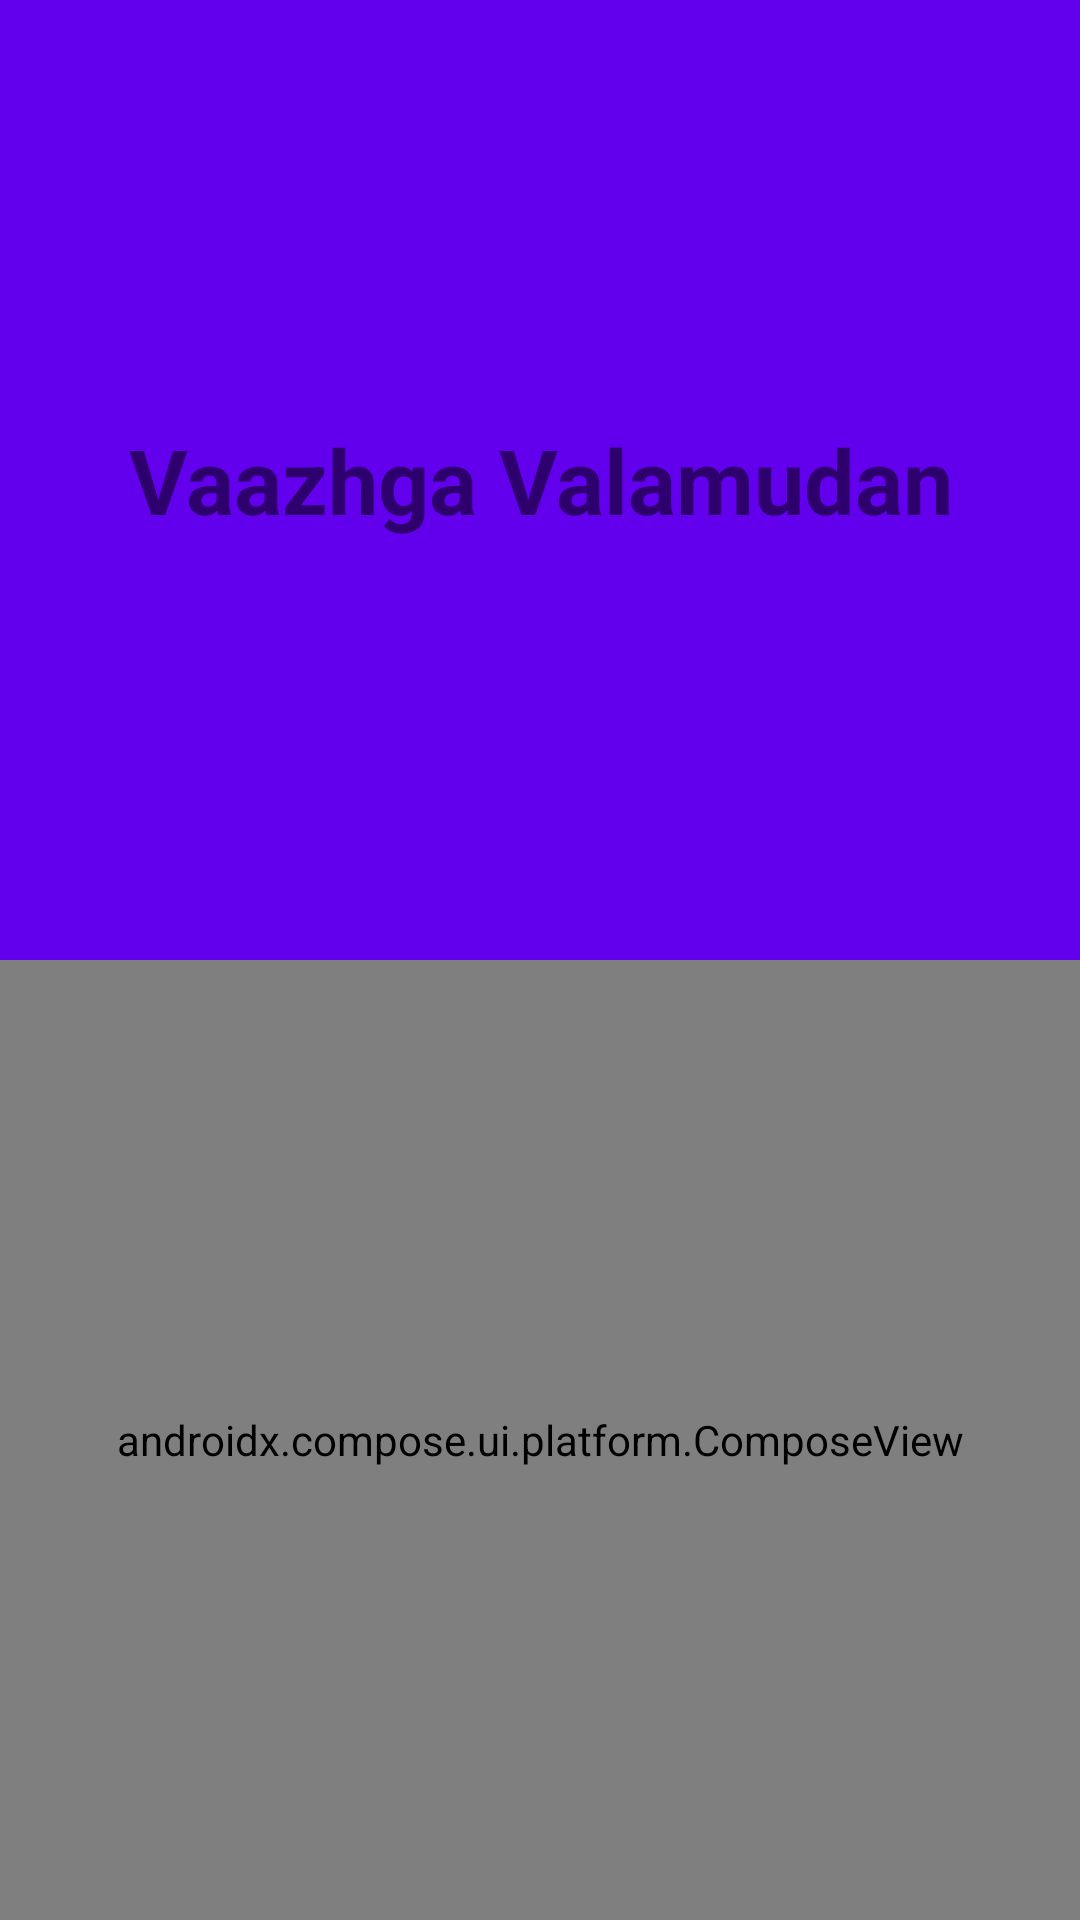

Android layout source for this screen:
<!-- AndroidManifest.xml: application theme Theme.LearningJetpackCompose -->
<!-- res/layout/fragment_first.xml -->
<?xml version="1.0" encoding="utf-8"?>
<LinearLayout xmlns:android="http://schemas.android.com/apk/res/android"
    android:layout_width="match_parent"
    android:layout_height="match_parent"
    android:orientation="vertical">

    <TextView
        android:id="@+id/tv_header"
        android:layout_width="match_parent"
        android:layout_height="320dp"
        android:background="@color/purple_500"
        android:gravity="center"
        android:padding="10dp"
        android:text="Vaazhga Valamudan"
        android:textSize="30sp"
        android:textStyle="bold" />

    <androidx.compose.ui.platform.ComposeView
        android:id="@+id/compose_view"
        android:layout_width="match_parent"
        android:layout_height="match_parent"/>

</LinearLayout>
<!-- resources referenced by this layout -->
<resources>
  <style name="Theme.LearningJetpackCompose" parent="Theme.MaterialComponents.DayNight.DarkActionBar">
  
          
          <item name="android:colorPrimary">@color/purple_500</item>
          <item name="colorPrimaryVariant">@color/purple_700</item>
          <item name="colorOnPrimary">@color/white</item>
  
          
          <item name="colorSecondary">@color/teal_200</item>
          <item name="colorSecondaryVariant">@color/teal_700</item>
          <item name="colorOnSecondary">@color/black</item>
  
          
          <item name="statusBarBackground">@color/grey</item>
          <item name="android:statusBarColor" tools:targetApi="l">?attr/statusBarBackground</item>
      </style>
  <!-- not gathered from this repository: default colours our renderer supplied (Android Studio template values) -->
  <color name="purple_500">#FF6200EE</color>
  <color name="purple_700">#FF3700B3</color>
  <color name="teal_200">#FF03DAC5</color>
  <color name="teal_700">#FF018786</color>
  <color name="black">#FF000000</color>
  <color name="white">#FFFFFFFF</color>
</resources>
